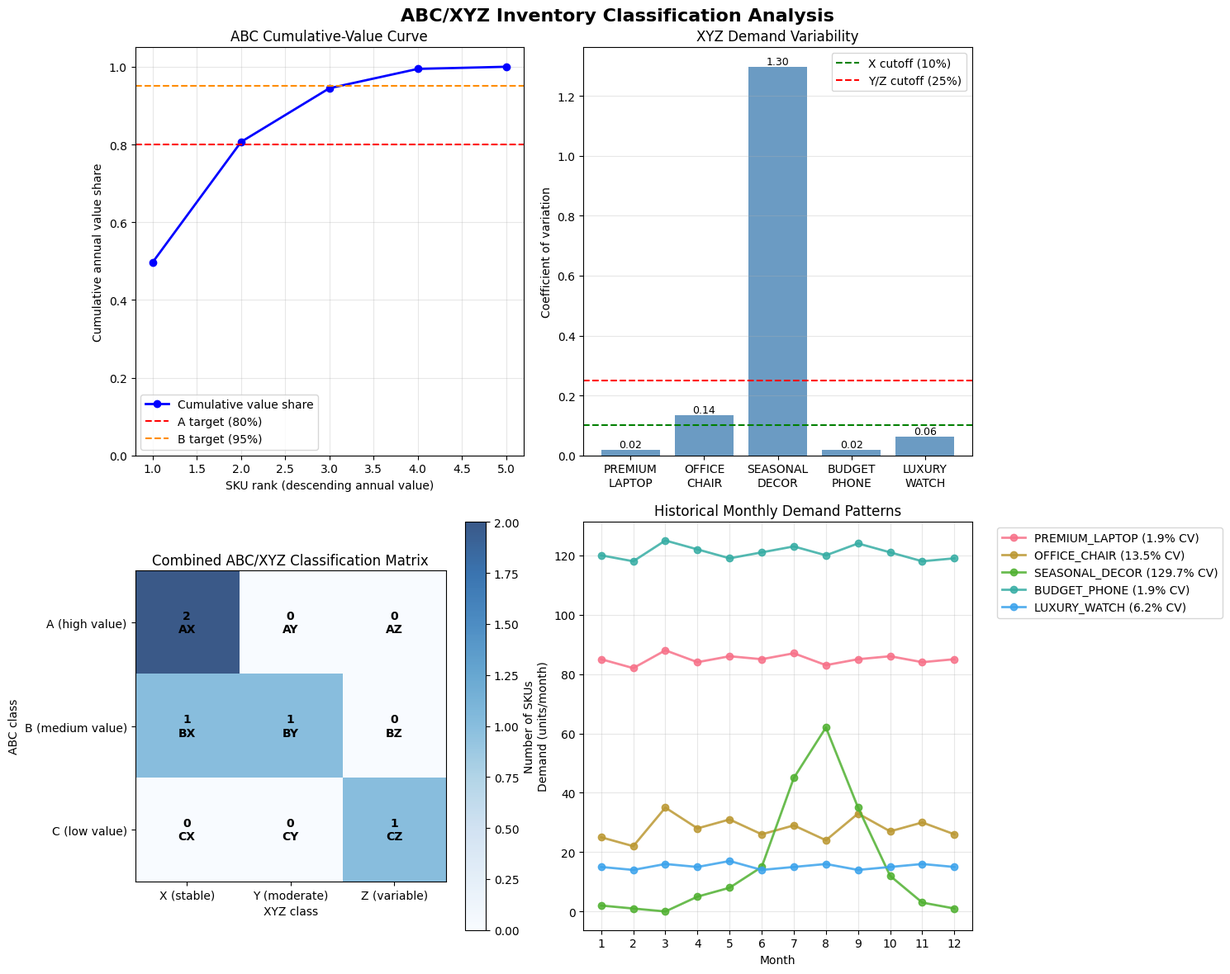

The matplotlib source for this figure:
from dataclasses import dataclass, field
from typing import List, Tuple

import matplotlib.pyplot as plt
import numpy as np
import seaborn as sns

# A consistent plotting style helps distinguish thresholds and demand patterns.
plt.style.use("default")
sns.set_palette("husl")

print("Libraries imported successfully for ABC/XYZ classification.")

@dataclass
class SKU:
    """Represent one SKU and its historical monthly demand."""

    sku_id: str
    annual_value: float
    monthly_demands: List[float]
    avg_demand: float = field(init=False)
    std_demand: float = field(init=False)
    cv: float = field(init=False)

    def __post_init__(self):
        """Validate the observations and calculate demand statistics."""
        if not self.sku_id:
            raise ValueError("sku_id must be a non-empty string.")
        if not np.isfinite(self.annual_value) or self.annual_value < 0:
            raise ValueError("annual_value must be finite and nonnegative.")
        if len(self.monthly_demands) < 2:
            raise ValueError("At least two monthly demand observations are required.")

        demand = np.asarray(self.monthly_demands, dtype=float)
        if not np.all(np.isfinite(demand)) or np.any(demand < 0):
            raise ValueError("Monthly demands must be finite and nonnegative.")

        self.avg_demand = float(np.mean(demand))
        self.std_demand = float(np.std(demand, ddof=1))
        self.cv = (
            self.std_demand / self.avg_demand
            if self.avg_demand > 0
            else float("inf")
        )


@dataclass
class ClassificationThresholds:
    """Store cumulative-value targets and XYZ CV cutoffs."""

    abc_alpha: float = 0.80
    abc_beta: float = 0.95
    xyz_gamma1: float = 0.10
    xyz_gamma2: float = 0.25

    def __post_init__(self):
        """Require ordered, finite thresholds for unambiguous rules."""
        values = [
            self.abc_alpha,
            self.abc_beta,
            self.xyz_gamma1,
            self.xyz_gamma2,
        ]
        if not all(np.isfinite(value) for value in values):
            raise ValueError("All classification thresholds must be finite.")
        if not 0 < self.abc_alpha < self.abc_beta <= 1:
            raise ValueError("ABC targets must satisfy 0 < alpha < beta <= 1.")
        if not 0 < self.xyz_gamma1 < self.xyz_gamma2:
            raise ValueError("XYZ cutoffs must satisfy 0 < gamma1 < gamma2.")


@dataclass
class ClassificationResult:
    """Store the classification and diagnostic score for one SKU."""

    sku: SKU
    abc_class: str
    xyz_class: str
    combined_class: str
    confidence: float


print("Data classes defined for ABC/XYZ classification.")

def calculate_abc_thresholds(
    skus: List[SKU],
    thresholds: ClassificationThresholds,
) -> Tuple[float, float]:
    """Return the value cutoffs at the requested cumulative-value targets."""
    if not skus:
        raise ValueError("At least one SKU is required to calculate ABC cutoffs.")

    sorted_skus = sorted(skus, key=lambda sku: sku.annual_value, reverse=True)
    total_value = sum(sku.annual_value for sku in sorted_skus)
    if total_value <= 0:
        raise ValueError("The total annual value must be greater than zero.")

    cumulative_shares = []
    running_total = 0.0
    for sku in sorted_skus:
        running_total += sku.annual_value
        cumulative_shares.append(running_total / total_value)

    a_threshold_idx = next(
        index
        for index, share in enumerate(cumulative_shares)
        if share >= thresholds.abc_alpha
    )
    b_threshold_idx = next(
        index
        for index, share in enumerate(cumulative_shares)
        if share >= thresholds.abc_beta
    )

    a_threshold = sorted_skus[a_threshold_idx].annual_value
    b_threshold = sorted_skus[b_threshold_idx].annual_value
    return a_threshold, b_threshold


def classify_sku_abc(sku: SKU, a_threshold: float, b_threshold: float) -> str:
    """Assign A, B, or C using the annual-value cutoffs."""
    if sku.annual_value >= a_threshold:
        return "A"
    if sku.annual_value >= b_threshold:
        return "B"
    return "C"


def classify_sku_xyz(
    sku: SKU,
    thresholds: ClassificationThresholds,
) -> str:
    """Assign X, Y, or Z using the SKU's coefficient of variation."""
    if sku.cv <= thresholds.xyz_gamma1:
        return "X"
    if sku.cv <= thresholds.xyz_gamma2:
        return "Y"
    return "Z"


print("Classification functions defined.")

def mathematical_abc_xyz_classification(
    skus: List[SKU],
    thresholds: ClassificationThresholds,
) -> List[ClassificationResult]:
    """Classify each SKU using the specified ABC and XYZ threshold rules."""
    if not skus:
        raise ValueError("At least one SKU is required for classification.")

    a_threshold, b_threshold = calculate_abc_thresholds(skus, thresholds)
    results = []

    for sku in skus:
        abc_class = classify_sku_abc(sku, a_threshold, b_threshold)
        xyz_class = classify_sku_xyz(sku, thresholds)
        combined_class = abc_class + xyz_class
        confidence = calculate_classification_confidence(
            sku,
            a_threshold,
            b_threshold,
            thresholds,
        )

        results.append(
            ClassificationResult(
                sku=sku,
                abc_class=abc_class,
                xyz_class=xyz_class,
                combined_class=combined_class,
                confidence=confidence,
            )
        )

    return results


def calculate_classification_confidence(
    sku: SKU,
    a_threshold: float,
    b_threshold: float,
    thresholds: ClassificationThresholds,
) -> float:
    """Calculate a bounded, rule-based score from distance to class cutoffs."""
    if np.isclose(a_threshold, b_threshold):
        # Coincident value cutoffs leave no value range for class B.
        abc_confidence = 0.5
    elif sku.annual_value >= a_threshold:
        abc_confidence = min(
            1.0,
            (sku.annual_value - a_threshold) / a_threshold + 0.5,
        )
    elif sku.annual_value >= b_threshold:
        abc_confidence = 0.5 + 0.5 * (
            (sku.annual_value - b_threshold) / (a_threshold - b_threshold)
        )
    elif b_threshold > 0:
        abc_confidence = max(
            0.0,
            0.5 * sku.annual_value / b_threshold,
        )
    else:
        abc_confidence = 0.0

    if sku.cv <= thresholds.xyz_gamma1:
        xyz_confidence = 1.0 - (sku.cv / thresholds.xyz_gamma1) * 0.3
    elif sku.cv <= thresholds.xyz_gamma2:
        xyz_confidence = 0.7 - (
            (sku.cv - thresholds.xyz_gamma1)
            / (thresholds.xyz_gamma2 - thresholds.xyz_gamma1)
        ) * 0.4
    else:
        xyz_confidence = max(
            0.3,
            0.3 - (sku.cv - thresholds.xyz_gamma2) * 0.1,
        )

    return float(np.clip((abc_confidence + xyz_confidence) / 2, 0.0, 1.0))


print("Mathematical classification functions defined.")

# The example keeps the stated annual values and monthly demand observations.
sku1 = SKU(
    sku_id="PREMIUM_LAPTOP",
    annual_value=450000,
    monthly_demands=[85, 82, 88, 84, 86, 85, 87, 83, 85, 86, 84, 85],
)

sku2 = SKU(
    sku_id="OFFICE_CHAIR",
    annual_value=45000,
    monthly_demands=[25, 22, 35, 28, 31, 26, 29, 24, 33, 27, 30, 26],
)

sku3 = SKU(
    sku_id="SEASONAL_DECOR",
    annual_value=5000,
    monthly_demands=[2, 1, 0, 5, 8, 15, 45, 62, 35, 12, 3, 1],
)

sku4 = SKU(
    sku_id="BUDGET_PHONE",
    annual_value=125000,
    monthly_demands=[120, 118, 125, 122, 119, 121, 123, 120, 124, 121, 118, 119],
)

sku5 = SKU(
    sku_id="LUXURY_WATCH",
    annual_value=280000,
    monthly_demands=[15, 14, 16, 15, 17, 14, 15, 16, 14, 15, 16, 15],
)

example_skus = [sku1, sku2, sku3, sku4, sku5]

thresholds = ClassificationThresholds(
    abc_alpha=0.80,
    abc_beta=0.95,
    xyz_gamma1=0.10,
    xyz_gamma2=0.25,
)

print(f"Prepared {len(example_skus)} SKUs for classification.")
print(
    "Thresholds: "
    f"ABC cumulative-value targets {thresholds.abc_alpha:.0%} and "
    f"{thresholds.abc_beta:.0%}; "
    f"XYZ CV cutoffs {thresholds.xyz_gamma1:.0%} and "
    f"{thresholds.xyz_gamma2:.0%}."
)

classification_results = mathematical_abc_xyz_classification(
    example_skus,
    thresholds,
)

print("DETAILED CLASSIFICATION RESULTS")
print("=" * 60)

for result in classification_results:
    sku = result.sku
    print(f"\n{sku.sku_id}:")
    print(f"  Annual value: ${sku.annual_value:,.0f}")
    print(f"  Average demand: {sku.avg_demand:.1f} units/month")
    print(f"  Sample standard deviation: {sku.std_demand:.2f} units/month")
    print(f"  Coefficient of variation: {sku.cv:.3f} ({sku.cv:.1%})")
    print(f"  ABC class: {result.abc_class}")
    print(f"  XYZ class: {result.xyz_class}")
    print(f"  Combined class: {result.combined_class}")
    print(
        "  Rule-based diagnostic score: "
        f"{result.confidence:.3f} ({result.confidence:.1%})"
    )

abc_counts = {label: 0 for label in "ABC"}
xyz_counts = {label: 0 for label in "XYZ"}
combined_counts = {}

for result in classification_results:
    abc_counts[result.abc_class] += 1
    xyz_counts[result.xyz_class] += 1
    combined_counts[result.combined_class] = (
        combined_counts.get(result.combined_class, 0) + 1
    )

total_skus = len(classification_results)
print("\nCLASSIFICATION SUMMARY")
print("=" * 60)

print("\nABC distribution:")
for abc_class in "ABC":
    count = abc_counts[abc_class]
    print(f"  {abc_class}: {count} SKUs ({count / total_skus:.1%})")

print("\nXYZ distribution:")
for xyz_class in "XYZ":
    count = xyz_counts[xyz_class]
    print(f"  {xyz_class}: {count} SKUs ({count / total_skus:.1%})")

print("\nCombined ABC/XYZ distribution:")
for combined_class in sorted(combined_counts):
    count = combined_counts[combined_class]
    print(f"  {combined_class}: {count} SKUs ({count / total_skus:.1%})")

fig, axes = plt.subplots(2, 2, figsize=(15, 12))
fig.suptitle(
    "ABC/XYZ Inventory Classification Analysis",
    fontsize=16,
    fontweight="bold",
)

# Rank values in the same order used to calculate the ABC cutoffs.
sorted_skus = sorted(
    example_skus,
    key=lambda sku: sku.annual_value,
    reverse=True,
)
total_value = sum(sku.annual_value for sku in sorted_skus)
cumulative_shares = np.cumsum(
    [sku.annual_value for sku in sorted_skus]
) / total_value
sku_ranks = np.arange(1, len(sorted_skus) + 1)

ax1 = axes[0, 0]
ax1.plot(
    sku_ranks,
    cumulative_shares,
    color="blue",
    linewidth=2,
    marker="o",
    markersize=6,
    label="Cumulative value share",
)
ax1.axhline(
    y=thresholds.abc_alpha,
    color="red",
    linestyle="--",
    label=f"A target ({thresholds.abc_alpha:.0%})",
)
ax1.axhline(
    y=thresholds.abc_beta,
    color="darkorange",
    linestyle="--",
    label=f"B target ({thresholds.abc_beta:.0%})",
)
ax1.set_xlabel("SKU rank (descending annual value)")
ax1.set_ylabel("Cumulative annual value share")
ax1.set_title("ABC Cumulative-Value Curve")
ax1.set_ylim(0, 1.05)
ax1.grid(True, alpha=0.3)
ax1.legend()

ax2 = axes[0, 1]
sku_names = [sku.sku_id.replace("_", "\n") for sku in example_skus]
cv_values = [sku.cv for sku in example_skus]
bars = ax2.bar(sku_names, cv_values, color="steelblue", alpha=0.8)
ax2.axhline(
    y=thresholds.xyz_gamma1,
    color="green",
    linestyle="--",
    label=f"X cutoff ({thresholds.xyz_gamma1:.0%})",
)
ax2.axhline(
    y=thresholds.xyz_gamma2,
    color="red",
    linestyle="--",
    label=f"Y/Z cutoff ({thresholds.xyz_gamma2:.0%})",
)
ax2.set_ylabel("Coefficient of variation")
ax2.set_title("XYZ Demand Variability")
ax2.grid(True, axis="y", alpha=0.3)
ax2.legend()

for bar, cv in zip(bars, cv_values):
    ax2.text(
        bar.get_x() + bar.get_width() / 2,
        bar.get_height(),
        f"{cv:.2f}",
        ha="center",
        va="bottom",
        fontsize=9,
    )

ax3 = axes[1, 0]
matrix_data = np.zeros((3, 3), dtype=int)
abc_indices = {"A": 0, "B": 1, "C": 2}
xyz_indices = {"X": 0, "Y": 1, "Z": 2}
category_labels = [
    ["AX", "AY", "AZ"],
    ["BX", "BY", "BZ"],
    ["CX", "CY", "CZ"],
]

for result in classification_results:
    matrix_data[
        abc_indices[result.abc_class],
        xyz_indices[result.xyz_class],
    ] += 1

image = ax3.imshow(matrix_data, cmap="Blues", alpha=0.8)
fig.colorbar(image, ax=ax3, label="Number of SKUs")
ax3.set_xticks([0, 1, 2])
ax3.set_yticks([0, 1, 2])
ax3.set_xticklabels(["X (stable)", "Y (moderate)", "Z (variable)"])
ax3.set_yticklabels(["A (high value)", "B (medium value)", "C (low value)"])
ax3.set_xlabel("XYZ class")
ax3.set_ylabel("ABC class")
ax3.set_title("Combined ABC/XYZ Classification Matrix")

for row in range(3):
    for column in range(3):
        ax3.text(
            column,
            row,
            f"{matrix_data[row, column]}\n{category_labels[row][column]}",
            ha="center",
            va="center",
            color="black",
            fontweight="bold",
        )

ax4 = axes[1, 1]
months = np.arange(1, len(example_skus[0].monthly_demands) + 1)
for sku in example_skus:
    ax4.plot(
        months,
        sku.monthly_demands,
        marker="o",
        linewidth=2,
        label=f"{sku.sku_id} ({sku.cv:.1%} CV)",
        alpha=0.85,
    )

ax4.set_xlabel("Month")
ax4.set_ylabel("Demand (units/month)")
ax4.set_title("Historical Monthly Demand Patterns")
ax4.set_xticks(months)
ax4.grid(True, alpha=0.3)
ax4.legend(bbox_to_anchor=(1.05, 1), loc="upper left")

plt.tight_layout()
plt.show()
print("Classification visualizations created.")

print("CLASSIFICATION RULE VERIFICATION")
print("=" * 50)

a_threshold, b_threshold = calculate_abc_thresholds(example_skus, thresholds)
valid_abc_classes = {"A", "B", "C"}
valid_xyz_classes = {"X", "Y", "Z"}

for result in classification_results:
    assert result.abc_class in valid_abc_classes
    assert result.xyz_class in valid_xyz_classes
    assert result.combined_class == result.abc_class + result.xyz_class
    assert result.abc_class == classify_sku_abc(
        result.sku,
        a_threshold,
        b_threshold,
    )
    assert result.xyz_class == classify_sku_xyz(result.sku, thresholds)
    assert 0.0 <= result.confidence <= 1.0

assert len(classification_results) == len(example_skus)
assert sum(abc_counts.values()) == len(example_skus)
assert sum(xyz_counts.values()) == len(example_skus)
assert sum(combined_counts.values()) == len(example_skus)

print("Each SKU has one valid ABC class, one valid XYZ class, and one combined class.")
print("All class labels match the stated threshold rules.")
print("Class counts cover every SKU exactly once.")
print("\nABC value cutoffs:")
print(f"  A cutoff: ${a_threshold:,.0f}")
print(f"  B cutoff: ${b_threshold:,.0f}")

average_confidence = float(
    np.mean([result.confidence for result in classification_results])
)
minimum_confidence = min(
    result.confidence for result in classification_results
)
high_score_count = sum(
    result.confidence >= 0.8 for result in classification_results
)

print("\nRule-based diagnostic scores:")
print(f"  Mean score: {average_confidence:.3f}")
print(f"  Minimum score: {minimum_confidence:.3f}")
print(
    "  Scores at or above 0.8: "
    f"{high_score_count}/{len(classification_results)}"
)
print("\nClassification rule verification complete.")
